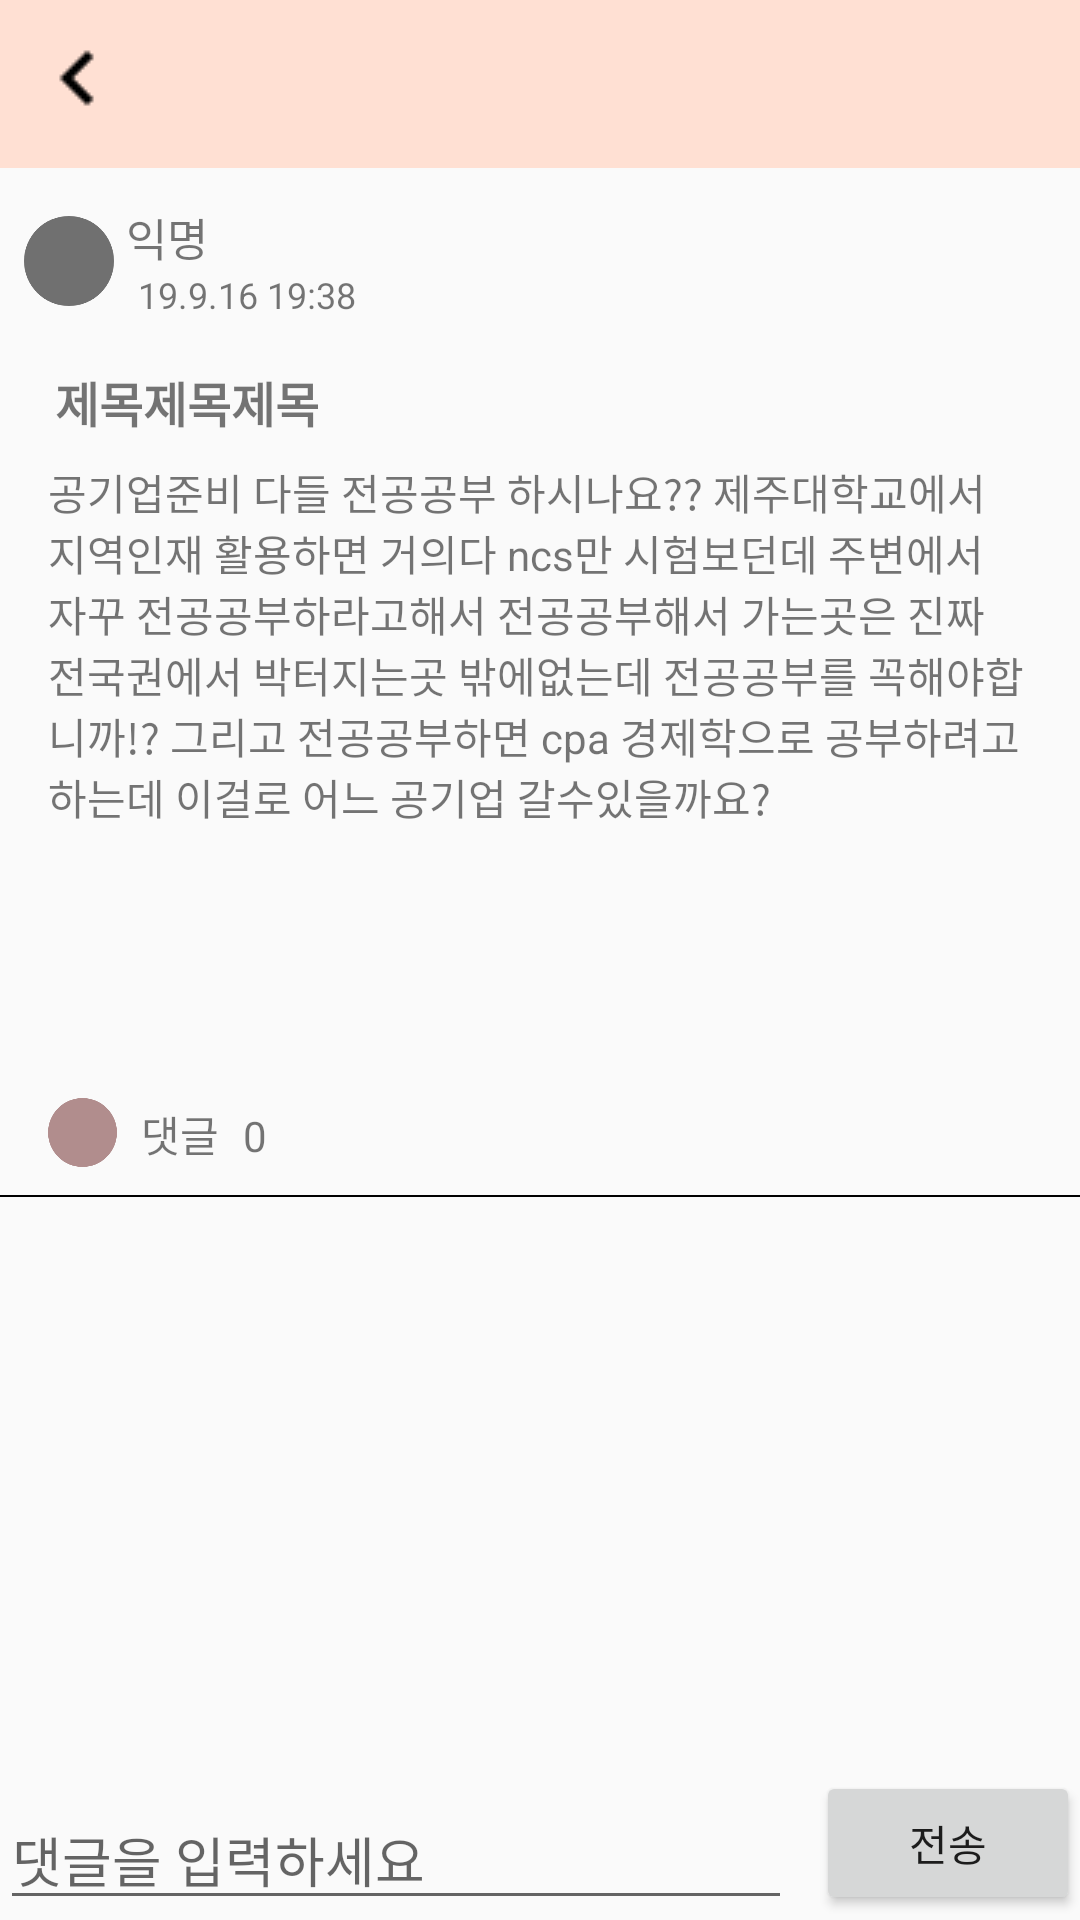

Layout XML and referenced resources for this Android screen:
<!-- AndroidManifest.xml: application theme AppTheme -->
<!-- res/layout/activity_detail_post.xml -->
<?xml version="1.0" encoding="utf-8"?>
<android.support.constraint.ConstraintLayout xmlns:android="http://schemas.android.com/apk/res/android"
    xmlns:app="http://schemas.android.com/apk/res-auto"
    xmlns:tools="http://schemas.android.com/tools"
    android:layout_width="match_parent"
    android:layout_height="match_parent"
    tools:context=".Activity.DetailPostActivity">

    <android.support.v7.widget.Toolbar
        android:id="@+id/toolbar4"
        android:layout_width="0dp"
        android:layout_height="wrap_content"
        android:background="?attr/colorPrimary"
        android:minHeight="?attr/actionBarSize"
        android:theme="?attr/actionBarTheme"
        app:layout_constraintEnd_toEndOf="parent"
        app:layout_constraintStart_toStartOf="parent"
        app:layout_constraintTop_toTopOf="parent" />

    <ScrollView
        android:id="@+id/scrollView4"
        android:layout_width="0dp"
        android:layout_height="0dp"
        android:layout_marginBottom="8dp"
        app:layout_constraintBottom_toTopOf="@+id/edit_comment"
        app:layout_constraintEnd_toEndOf="parent"
        app:layout_constraintStart_toStartOf="parent"
        app:layout_constraintTop_toBottomOf="@+id/toolbar4">

        <LinearLayout
            android:layout_width="match_parent"
            android:layout_height="wrap_content"
            android:orientation="vertical" >

            <android.support.constraint.ConstraintLayout
                android:layout_width="match_parent"
                android:layout_height="match_parent">

                <ImageView
                    android:id="@+id/imageView9"
                    android:layout_width="30dp"
                    android:layout_height="30dp"
                    android:layout_marginStart="8dp"
                    android:layout_marginTop="16dp"
                    android:tint="#707070"
                    app:layout_constraintStart_toStartOf="parent"
                    app:layout_constraintTop_toTopOf="parent"
                    app:srcCompat="@drawable/circle" />

                <TextView
                    android:id="@+id/username_tv"
                    android:layout_width="wrap_content"
                    android:layout_height="wrap_content"
                    android:layout_marginStart="4dp"
                    android:layout_marginTop="12dp"
                    android:layout_marginEnd="8dp"
                    android:text="익명"
                    android:textSize="15dp"
                    app:layout_constraintEnd_toEndOf="parent"
                    app:layout_constraintHorizontal_bias="0.0"
                    app:layout_constraintStart_toEndOf="@+id/imageView9"
                    app:layout_constraintTop_toTopOf="parent" />

                <TextView
                    android:id="@+id/timestamp_tv"
                    android:layout_width="wrap_content"
                    android:layout_height="0dp"
                    android:layout_marginStart="8dp"
                    android:layout_marginEnd="8dp"
                    android:text="19.9.16 19:38"
                    android:textSize="12sp"
                    app:layout_constraintEnd_toEndOf="parent"
                    app:layout_constraintHorizontal_bias="0.0"
                    app:layout_constraintStart_toEndOf="@+id/imageView9"
                    app:layout_constraintTop_toBottomOf="@+id/username_tv" />

                <TextView
                    android:id="@+id/content_tv"
                    android:layout_width="0dp"
                    android:layout_height="wrap_content"
                    android:layout_marginStart="16dp"
                    android:layout_marginTop="8dp"
                    android:layout_marginEnd="16dp"
                    android:text="공기업준비 다들 전공공부 하시나요?? 제주대학교에서 지역인재 활용하면 거의다 ncs만 시험보던데 주변에서 자꾸 전공공부하라고해서 전공공부해서 가는곳은 진짜 전국권에서 박터지는곳 밖에없는데 전공공부를 꼭해야합니까!? 그리고 전공공부하면 cpa 경제학으로 공부하려고 하는데 이걸로 어느 공기업 갈수있을까요?"
                    app:layout_constraintEnd_toEndOf="parent"
                    app:layout_constraintHorizontal_bias="0.0"
                    app:layout_constraintStart_toStartOf="parent"
                    app:layout_constraintTop_toBottomOf="@+id/title_textView" />

                <ImageView
                    android:id="@+id/imageView11"
                    android:layout_width="23dp"
                    android:layout_height="25dp"
                    android:layout_marginStart="16dp"
                    android:layout_marginBottom="9dp"
                    android:tint="#b18d8d"
                    app:layout_constraintBottom_toBottomOf="parent"
                    app:layout_constraintStart_toStartOf="parent"
                    app:srcCompat="@drawable/circle" />

                <TextView
                    android:id="@+id/textView6"
                    android:layout_width="wrap_content"
                    android:layout_height="wrap_content"
                    android:layout_marginStart="8dp"
                    android:layout_marginTop="92dp"
                    android:layout_marginEnd="305dp"
                    android:text="댓글"
                    app:layout_constraintEnd_toEndOf="parent"
                    app:layout_constraintHorizontal_bias="0.0"
                    app:layout_constraintStart_toEndOf="@+id/imageView11"
                    app:layout_constraintTop_toBottomOf="@+id/content_tv" />

                <TextView
                    android:id="@+id/commentcount"
                    android:layout_width="wrap_content"
                    android:layout_height="wrap_content"
                    android:layout_marginStart="8dp"
                    android:layout_marginTop="8dp"
                    android:layout_marginEnd="8dp"
                    android:layout_marginBottom="8dp"
                    android:text="0"
                    app:layout_constraintBottom_toBottomOf="parent"
                    app:layout_constraintEnd_toEndOf="parent"
                    app:layout_constraintHorizontal_bias="0.0"
                    app:layout_constraintStart_toEndOf="@+id/textView6"
                    app:layout_constraintTop_toBottomOf="@+id/content_tv"
                    app:layout_constraintVertical_bias="0.965" />

                <View
                    android:id="@+id/view2"
                    android:layout_width="match_parent"
                    android:layout_height="0.5dp"
                    android:layout_centerInParent="true"
                    android:layout_marginTop="10dp"
                    android:background="#000000"
                    app:layout_constraintEnd_toEndOf="parent"
                    app:layout_constraintHorizontal_bias="0.0"
                    app:layout_constraintStart_toStartOf="parent"
                    app:layout_constraintTop_toBottomOf="@+id/textView6" />

                <TextView
                    android:id="@+id/title_textView"
                    android:layout_width="wrap_content"
                    android:layout_height="wrap_content"
                    android:layout_marginStart="8dp"
                    android:layout_marginTop="16dp"
                    android:layout_marginEnd="8dp"
                    android:text="제목제목제목"
                    android:textSize="16dp"
                    android:textStyle="bold"
                    app:layout_constraintEnd_toEndOf="parent"
                    app:layout_constraintHorizontal_bias="0.041"
                    app:layout_constraintStart_toStartOf="parent"
                    app:layout_constraintTop_toBottomOf="@+id/timestamp_tv" />

            </android.support.constraint.ConstraintLayout>

            <android.support.v7.widget.CardView
                android:layout_width="match_parent"
                android:layout_height="wrap_content">

                <android.support.v7.widget.RecyclerView
                    android:id="@+id/comment_list"
                    android:layout_width="match_parent"
                    android:layout_height="match_parent"
                    app:layout_constraintEnd_toEndOf="parent"
                    app:layout_constraintStart_toStartOf="parent">

                </android.support.v7.widget.RecyclerView>
            </android.support.v7.widget.CardView>

        </LinearLayout>
    </ScrollView>

    <EditText
        android:id="@+id/edit_comment"
        android:layout_width="0dp"
        android:layout_height="wrap_content"
        android:layout_marginEnd="8dp"
        android:hint="댓글을 입력하세요"
        android:inputType="textPersonName"
        app:layout_constraintBottom_toBottomOf="parent"
        app:layout_constraintEnd_toStartOf="@+id/sendbutton"
        app:layout_constraintStart_toStartOf="parent" />

    <ImageView
        android:id="@+id/backbutton"
        android:layout_width="wrap_content"
        android:layout_height="wrap_content"
        android:layout_marginStart="8dp"
        android:layout_marginLeft="8dp"
        android:layout_marginTop="8dp"
        app:layout_constraintStart_toStartOf="@+id/toolbar4"
        app:layout_constraintTop_toTopOf="parent"
        app:srcCompat="@drawable/backbutton" />

    <Button
        android:id="@+id/sendbutton"
        android:layout_width="wrap_content"
        android:layout_height="wrap_content"
        android:text="전송"
        app:layout_constraintBottom_toBottomOf="parent"
        app:layout_constraintEnd_toEndOf="parent"
        app:layout_constraintTop_toBottomOf="@+id/scrollView4" />

</android.support.constraint.ConstraintLayout>
<!-- resources referenced by this layout -->
<resources>
  <!-- drawable backbutton: png bitmap (drawable, 322 bytes) -->
  <!-- drawable circle: png bitmap (drawable, 4263 bytes) -->
  <style name="AppTheme" parent="Theme.AppCompat.DayNight.NoActionBar">
          
          <item name="colorPrimary">@color/colorPrimary</item>
          <item name="colorPrimaryDark">@color/colorPrimary</item>
          <item name="colorAccent">@color/colorAccent</item>
      </style>
  <color name="colorPrimary">#FFE0D3</color>
  <color name="colorAccent">#D81B60</color>
</resources>
